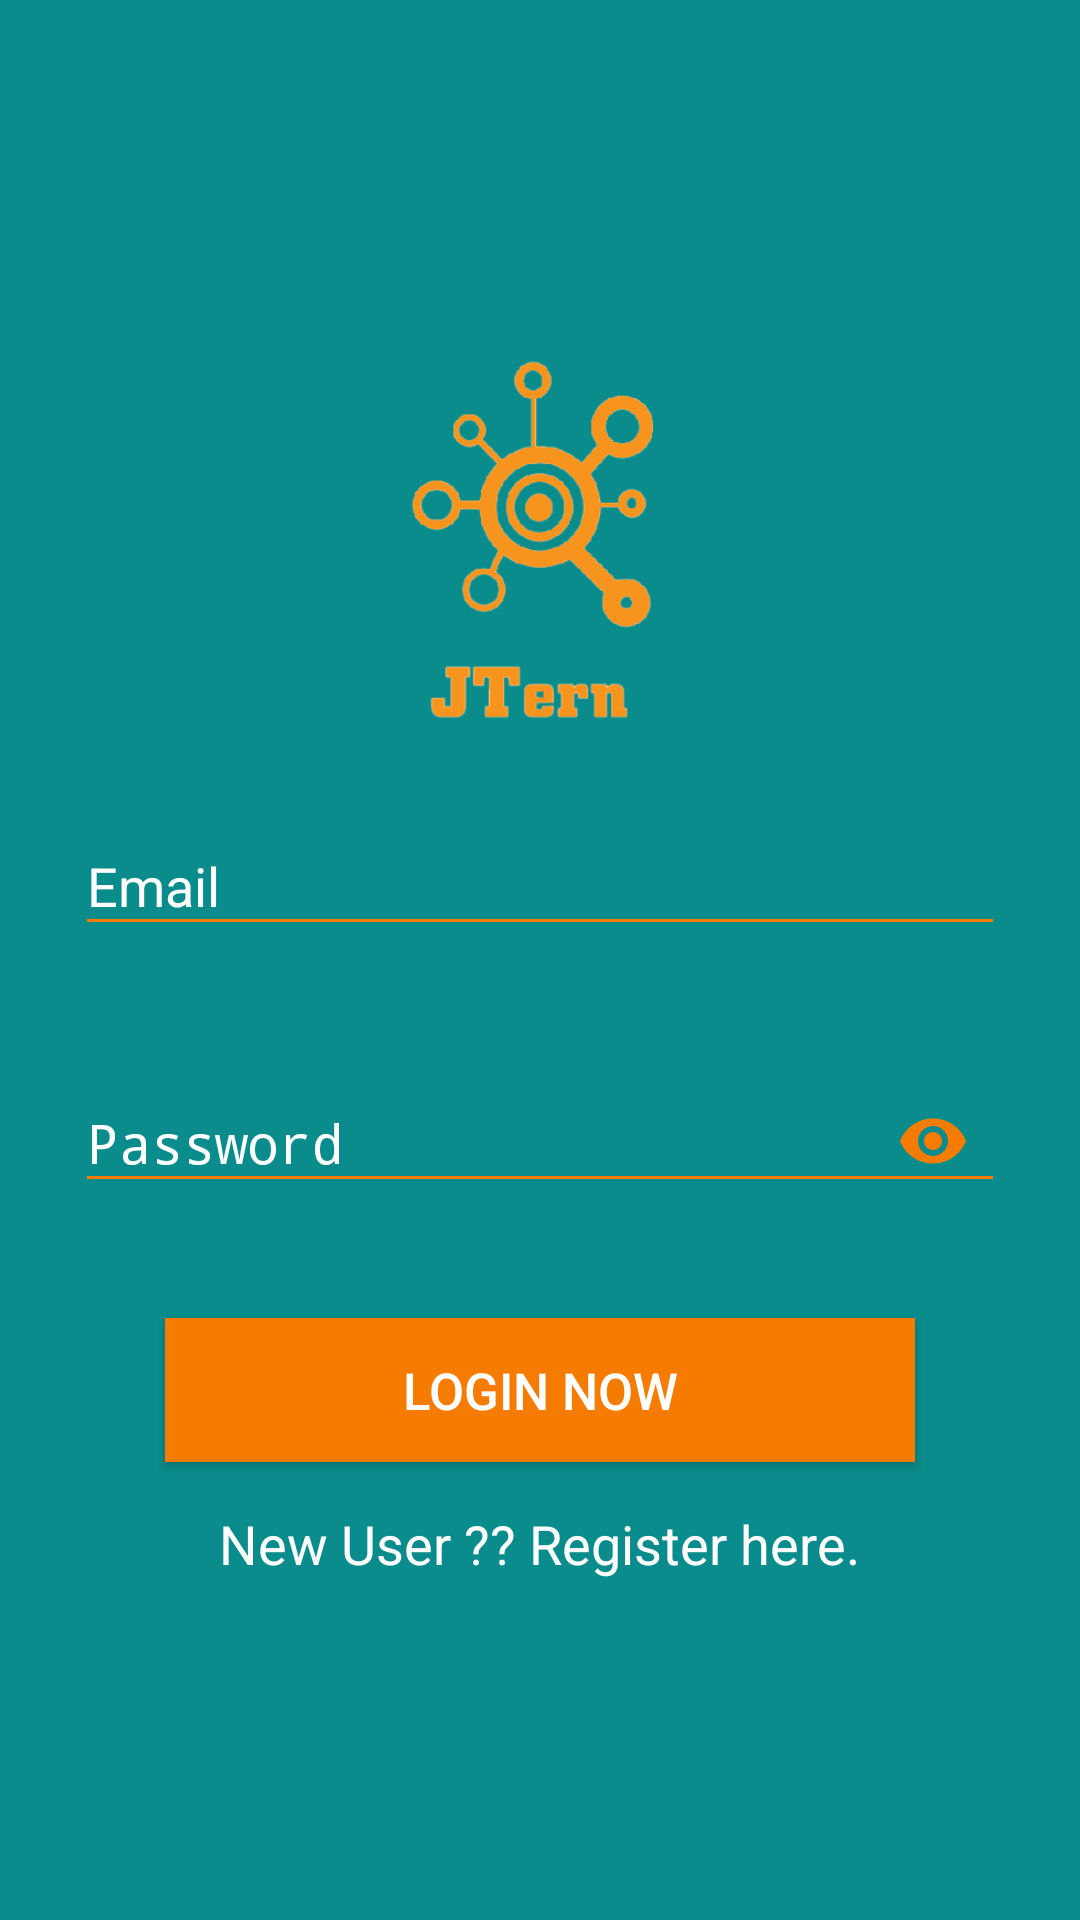

Layout XML and referenced resources for this Android screen:
<!-- AndroidManifest.xml: activity theme NoBar -->
<!-- res/layout/activity_login.xml -->
<?xml version="1.0" encoding="utf-8"?>
<LinearLayout xmlns:android="http://schemas.android.com/apk/res/android"
    xmlns:app="http://schemas.android.com/apk/res-auto"
    xmlns:tools="http://schemas.android.com/tools"
    android:layout_width="match_parent"
    android:layout_height="match_parent"
    tools:context=".LoginActivity"
    android:gravity="center"
    android:background="@color/colorPrimary"
    android:orientation="vertical">
    <ImageView
        android:layout_width="150dp"
        android:layout_height="150dp"
        android:src="@drawable/logo"/>
    <android.support.design.widget.TextInputLayout
        android:id="@+id/user_name_Wrapper"
        android:layout_width="match_parent"
        android:layout_margin="5dp"
        android:foregroundTint="@color/colorAccent"
        android:backgroundTint="@color/colorAccent"
        android:textColor="@color/colorWhite"
        android:textColorHint="@color/colorWhite"
        android:layout_height="wrap_content">
        <EditText
            android:layout_width="match_parent"
            android:layout_height="wrap_content"
            android:layout_margin="20dp"
            android:hint="Email"
            android:foregroundTint="@color/colorAccent"
            android:textColor="#ffffff"
            android:textColorHint="#e1e0e0"
            android:backgroundTint="@color/colorAccent"
            android:id="@+id/login_email"/>
    </android.support.design.widget.TextInputLayout>
    <android.support.design.widget.TextInputLayout
        android:id="@+id/pass_Wrapper"
        android:layout_width="match_parent"
        android:layout_margin="5dp"
        app:passwordToggleEnabled="true"
        app:passwordToggleTint="@color/colorAccent"
        android:foregroundTint="@color/colorAccent"
        android:backgroundTint="@color/colorAccent"
        android:textColor="@color/colorWhite"
        android:textColorHint="@color/colorWhite"
        android:layout_height="wrap_content">
        <EditText
            android:layout_width="match_parent"
            android:layout_height="wrap_content"
            android:layout_margin="20dp"
            android:hint="Password"
            android:foregroundTint="@color/colorAccent"
            android:textColor="#ffffff"
            android:textColorHint="#e1e0e0"
            android:backgroundTint="@color/colorAccent"
            android:inputType="textPassword"
            android:id="@+id/login_password"/>
    </android.support.design.widget.TextInputLayout>
    <Button
        android:layout_width="250dp"
        android:elevation="5sp"
        android:layout_height="wrap_content"
        android:text="login now"
        android:background="@color/colorAccent"
        android:onClick="login"
        android:layout_marginTop="10sp"
        android:textSize="17sp"
        android:textColor="@color/colorWhite"
        android:id="@+id/login_button"/>
    <TextView
        android:layout_width="wrap_content"
        android:layout_height="wrap_content"
        android:textSize="18sp"
        android:padding="5sp"
        android:textColor="@color/colorWhite"
        android:layout_marginTop="10sp"
        android:text="New User ?? Register here."
        android:onClick="goToRegister"/>


</LinearLayout>
<!-- resources referenced by this layout -->
<resources>
  <color name="colorAccent">#FFF57C00</color>
  <color name="colorPrimary">#0b8c8c</color>
  <color name="colorWhite">#ffffff</color>
  <!-- drawable logo: png bitmap (drawable, 49401 bytes) -->
  <style name="NoBar" parent="Theme.AppCompat.Light.NoActionBar">
          
          <item name="colorPrimary">@color/colorPrimary</item>
          <item name="colorPrimaryDark">@color/colorPrimaryDark</item>
          <item name="colorAccent">@color/colorAccent</item>
      </style>
  <color name="colorPrimaryDark">#026e6e</color>
</resources>
